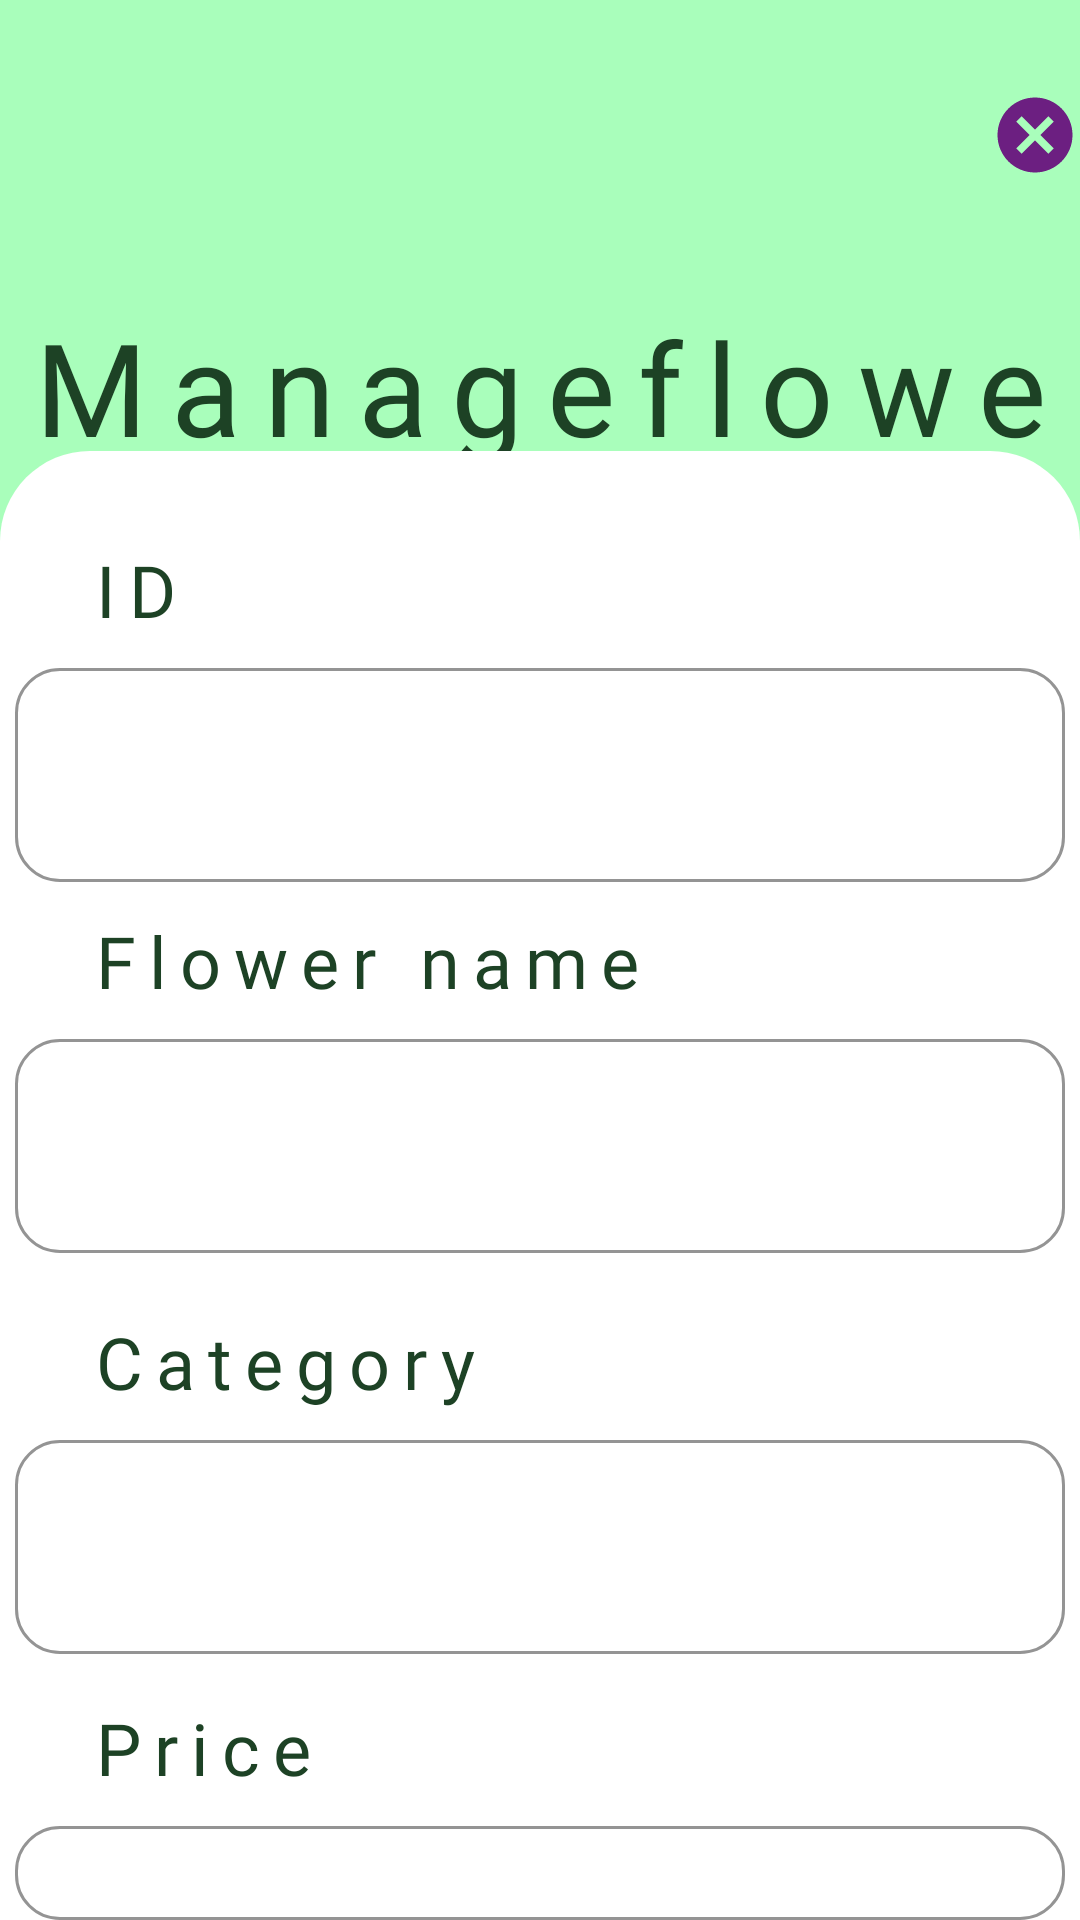

Android layout source for this screen:
<!-- AndroidManifest.xml: application theme Theme.BloomRoom -->
<!-- res/layout/activity_admin_manage_flower.xml -->
<?xml version="1.0" encoding="utf-8"?>
<RelativeLayout xmlns:android="http://schemas.android.com/apk/res/android"
    xmlns:app="http://schemas.android.com/apk/res-auto"
    xmlns:tools="http://schemas.android.com/tools"
    android:layout_width="match_parent"
    android:layout_height="match_parent"
    tools:context=".admin.admin_manage_flower">
    <LinearLayout
        android:layout_width="match_parent"
        android:layout_height="match_parent"
        android:orientation="vertical">

        <RelativeLayout
            android:layout_width="match_parent"
            android:layout_height="350dp"
            android:background="@drawable/greenback">

            <ImageView
                android:id="@+id/img_cancel"
                android:layout_width="50dp"
                android:layout_height="50dp"
                android:layout_marginLeft="330dp"
                android:layout_marginTop="20dp"
                app:srcCompat="@drawable/baseline_cancel_24" />

            <TextView
                android:id="@+id/txt_title4"
                android:layout_width="match_parent"
                android:layout_height="wrap_content"
                android:layout_marginTop="100dp"
                android:fontFamily="@font/dagestan"
                android:gravity="center"
                android:letterSpacing="0.18"
                android:text="ManageflowerS"
                android:textColor="#1D4225"
                android:textSize="43sp" />

        </RelativeLayout>

        <LinearLayout
            android:layout_width="match_parent"
            android:layout_height="match_parent"
            android:layout_marginTop="-200dp"
            android:background="@drawable/round_box"
            android:orientation="vertical">

            <TextView
                android:id="@+id/txtid"
                android:layout_width="match_parent"
                android:layout_height="wrap_content"
                android:layout_marginLeft="30dp"
                android:layout_marginTop="30dp"
                android:fontFamily="@font/dagestan"
                android:letterSpacing="0.18"
                android:text="ID"
                android:textColor="#1D4225"
                android:textSize="24sp" />

            <com.google.android.material.textfield.TextInputLayout
                android:id="@+id/flower_id_layout"
                android:layout_width="350dp"
                android:layout_height="wrap_content"
                android:layout_gravity="center"
                android:textColorHint="#D96C1F81"
                app:boxBackgroundColor="#FFFFFF"
                app:boxBackgroundMode="outline"
                app:boxCollapsedPaddingTop="10dp"
                app:boxCornerRadiusBottomEnd="15dp"
                app:boxCornerRadiusBottomStart="15dp"
                app:boxCornerRadiusTopEnd="15dp"
                app:boxCornerRadiusTopStart="15dp"
                app:boxStrokeColor="#1D4225"
                app:boxStrokeWidth="1dp"
                app:endIconMode="clear_text"
                app:endIconTint="#6C1F81"
                app:helperTextEnabled="false"
                app:hintTextAppearance="@style/TextAppearance.AppCompat.Large"
                app:hintTextColor="@color/dark_violet"
                app:startIconTint="#DD6C1F81">

                <com.google.android.material.textfield.TextInputEditText
                    android:id="@+id/edt_add_id"
                    android:layout_width="match_parent"
                    android:layout_height="wrap_content"
                    android:layout_gravity="center"
                    android:inputType="text|textPersonName"
                    android:textColor="#424242"
                    android:textSize="28sp" />
            </com.google.android.material.textfield.TextInputLayout>

            <TextView
                android:id="@+id/txtflower"
                android:layout_width="match_parent"
                android:layout_height="wrap_content"
                android:layout_marginLeft="30dp"
                android:layout_marginTop="10dp"
                android:fontFamily="@font/dagestan"
                android:letterSpacing="0.18"
                android:text="Flower name"
                android:textColor="#1D4225"
                android:textSize="24sp" />

            <com.google.android.material.textfield.TextInputLayout
                android:id="@+id/flower_name_layout"
                android:layout_width="match_parent"
                android:layout_height="wrap_content"
                android:layout_gravity="center"
                android:textColorHint="#D96C1F81"
                app:boxBackgroundColor="#FFFFFF"
                app:boxBackgroundMode="outline"
                app:boxCollapsedPaddingTop="10dp"
                app:boxCornerRadiusBottomEnd="15dp"
                app:boxCornerRadiusBottomStart="15dp"
                app:boxCornerRadiusTopEnd="15dp"
                app:boxCornerRadiusTopStart="15dp"
                app:boxStrokeColor="#1D4225"
                app:boxStrokeWidth="1dp"
                app:endIconMode="clear_text"
                app:endIconTint="#6C1F81"
                app:helperTextEnabled="false"
                app:hintTextAppearance="@style/TextAppearance.AppCompat.Large"
                app:hintTextColor="@color/dark_violet"
                app:startIconTint="#DD6C1F81">

                <com.google.android.material.textfield.TextInputEditText
                    android:id="@+id/edt_add_flower"
                    android:layout_width="350dp"
                    android:layout_height="wrap_content"
                    android:layout_gravity="center"
                    android:inputType="text|textPersonName"
                    android:textColor="#424242"
                    android:textSize="28sp" />
            </com.google.android.material.textfield.TextInputLayout>

            <TextView
                android:id="@+id/txtcat"
                android:layout_width="match_parent"
                android:layout_height="wrap_content"
                android:layout_marginLeft="30dp"
                android:layout_marginTop="20dp"
                android:fontFamily="@font/dagestan"
                android:letterSpacing="0.18"
                android:text="Category"
                android:textColor="#1D4225"
                android:textSize="24sp" />

            <com.google.android.material.textfield.TextInputLayout
                android:id="@+id/flower_category_layout"
                android:layout_width="match_parent"
                android:layout_height="wrap_content"
                android:layout_gravity="center"
                android:textColorHint="#D96C1F81"
                app:boxBackgroundColor="#FFFFFF"
                app:boxBackgroundMode="outline"
                app:boxCollapsedPaddingTop="10dp"
                app:boxCornerRadiusBottomEnd="15dp"
                app:boxCornerRadiusBottomStart="15dp"
                app:boxCornerRadiusTopEnd="15dp"
                app:boxCornerRadiusTopStart="15dp"
                app:boxStrokeColor="#1D4225"
                app:boxStrokeWidth="1dp"
                app:endIconMode="clear_text"
                app:endIconTint="#6C1F81"
                app:helperTextEnabled="false"
                app:hintTextAppearance="@style/TextAppearance.AppCompat.Large"
                app:hintTextColor="@color/dark_violet"
                app:startIconTint="#DD6C1F81">

                <com.google.android.material.textfield.TextInputEditText
                    android:id="@+id/edt_add_category"
                    android:layout_width="350dp"
                    android:layout_height="wrap_content"
                    android:layout_gravity="center"
                    android:inputType="text|textPersonName"
                    android:textColor="#424242"
                    android:textSize="28sp" />
            </com.google.android.material.textfield.TextInputLayout>

            <TextView
                android:id="@+id/txtprice"
                android:layout_width="match_parent"
                android:layout_height="wrap_content"
                android:layout_marginLeft="30dp"
                android:layout_marginTop="15dp"
                android:fontFamily="@font/dagestan"
                android:letterSpacing="0.18"
                android:text="Price"
                android:textColor="#1D4225"
                android:textSize="24sp" />

            <com.google.android.material.textfield.TextInputLayout
                android:id="@+id/flower_price_layout"
                android:layout_width="350dp"
                android:layout_height="wrap_content"
                android:layout_gravity="center"
                android:textColorHint="#D96C1F81"
                app:boxBackgroundColor="#FFFFFF"
                app:boxBackgroundMode="outline"
                app:boxCollapsedPaddingTop="10dp"
                app:boxCornerRadiusBottomEnd="15dp"
                app:boxCornerRadiusBottomStart="15dp"
                app:boxCornerRadiusTopEnd="15dp"
                app:boxCornerRadiusTopStart="15dp"
                app:boxStrokeColor="#1D4225"
                app:boxStrokeWidth="1dp"
                app:endIconMode="clear_text"
                app:endIconTint="#6C1F81"
                app:helperTextEnabled="false"
                app:hintTextAppearance="@style/TextAppearance.AppCompat.Large"
                app:hintTextColor="@color/dark_violet"
                app:startIconTint="#DD6C1F81">

                <com.google.android.material.textfield.TextInputEditText
                    android:id="@+id/edt_add_price"
                    android:layout_width="match_parent"
                    android:layout_height="wrap_content"
                    android:layout_gravity="center"
                    android:inputType="text|textPersonName"
                    android:textColor="#424242"
                    android:textSize="28sp" />
            </com.google.android.material.textfield.TextInputLayout>


            <LinearLayout
                android:layout_width="match_parent"
                android:layout_height="70dp"
                android:layout_marginLeft="20dp"
                android:layout_marginTop="40dp"
                android:layout_marginRight="20dp"
                android:background="@drawable/edtboxdesign"
                android:backgroundTint="#C3FACF"
                android:orientation="horizontal">
                <ImageView
                    android:id="@+id/img_delete"
                    android:layout_width="60dp"
                    android:layout_height="60dp"
                    android:layout_gravity="center"
                    android:layout_marginLeft="50dp"
                    app:srcCompat="@drawable/baseline_delete_24" />
                <ImageView
                    android:id="@+id/img_update"
                    android:layout_width="60dp"
                    android:layout_height="60dp"
                    android:layout_gravity="center"
                    android:layout_marginLeft="30dp"
                    android:layout_weight="1"
                    app:srcCompat="@drawable/baseline_update_24" />
                <ImageView
                    android:id="@+id/img_add"
                    android:layout_width="60dp"
                    android:layout_height="60dp"
                    android:layout_gravity="center"
                    android:layout_marginRight="30dp"
                    android:layout_weight="1"
                    app:srcCompat="@drawable/baseline_add_24" />
            </LinearLayout>
        </LinearLayout>
    </LinearLayout>
</RelativeLayout>
<!-- resources referenced by this layout -->
<resources>
  <color name="dark_violet">#6C1F81</color>
  <!-- drawable baseline_add_24 (drawable) -->
  <vector android:height="24dp" android:tint="#6C1F81"
      android:viewportHeight="24" android:viewportWidth="24"
      android:width="24dp" xmlns:android="http://schemas.android.com/apk/res/android">
      <path android:fillColor="@android:color/white" android:pathData="M19,13h-6v6h-2v-6H5v-2h6V5h2v6h6v2z"/>
  </vector>
  <!-- drawable baseline_cancel_24 (drawable) -->
  <vector android:height="24dp" android:tint="#6C1F81"
      android:viewportHeight="24" android:viewportWidth="24"
      android:width="24dp" xmlns:android="http://schemas.android.com/apk/res/android">
      <path android:fillColor="@android:color/white" android:pathData="M12,2C6.47,2 2,6.47 2,12s4.47,10 10,10 10,-4.47 10,-10S17.53,2 12,2zM17,15.59L15.59,17 12,13.41 8.41,17 7,15.59 10.59,12 7,8.41 8.41,7 12,10.59 15.59,7 17,8.41 13.41,12 17,15.59z"/>
  </vector>
  <!-- drawable baseline_delete_24 (drawable) -->
  <vector android:height="24dp" android:tint="#6C1F81"
      android:viewportHeight="24" android:viewportWidth="24"
      android:width="24dp" xmlns:android="http://schemas.android.com/apk/res/android">
      <path android:fillColor="@android:color/white" android:pathData="M6,19c0,1.1 0.9,2 2,2h8c1.1,0 2,-0.9 2,-2V7H6v12zM19,4h-3.5l-1,-1h-5l-1,1H5v2h14V4z"/>
  </vector>
  <!-- drawable baseline_update_24 (drawable) -->
  <vector android:height="24dp" android:tint="#6C1F81"
      android:viewportHeight="24" android:viewportWidth="24"
      android:width="24dp" xmlns:android="http://schemas.android.com/apk/res/android">
      <path android:fillColor="@android:color/white" android:pathData="M21,10.12h-6.78l2.74,-2.82c-2.73,-2.7 -7.15,-2.8 -9.88,-0.1c-2.73,2.71 -2.73,7.08 0,9.79s7.15,2.71 9.88,0C18.32,15.65 19,14.08 19,12.1h2c0,1.98 -0.88,4.55 -2.64,6.29c-3.51,3.48 -9.21,3.48 -12.72,0c-3.5,-3.47 -3.53,-9.11 -0.02,-12.58s9.14,-3.47 12.65,0L21,3V10.12zM12.5,8v4.25l3.5,2.08l-0.72,1.21L11,13V8H12.5z"/>
  </vector>
  <!-- drawable edtboxdesign (drawable) -->
  <?xml version="1.0" encoding="utf-8"?>
  <shape xmlns:android="http://schemas.android.com/apk/res/android"
      android:shape="rectangle">
      <stroke android:color="@color/dark_violet" android:width="2dp"/>
      <corners android:radius="20dp"/>
  </shape>
  <!-- drawable greenback: jpg bitmap (drawable, 6543 bytes) -->
  <!-- drawable round_box (drawable) -->
  <?xml version="1.0" encoding="utf-8"?>
  <shape
      xmlns:android="http://schemas.android.com/apk/res/android"
      android:shape="rectangle">
      <corners android:topLeftRadius="30dp" android:topRightRadius="30dp"/>
      <solid android:color="#FFFF"/>
  </shape>
  <style name="Theme.BloomRoom" parent="Base.Theme.BloomRoom" />
  <style name="Base.Theme.BloomRoom" parent="Theme.MaterialComponents.Light.NoActionBar">
          <item name="android:textColor">@color/dark_violet</item>
          <item name="fontFamily">@font/dagestan</item>
          
          <item name="colorPrimary">@color/purple</item>
          <item name="colorPrimaryVariant">@color/dark_violet</item>
          <item name="colorOnPrimary">@color/mediumPurple</item>
  
          
          <item name="colorSecondary">@color/light_pink</item>
          <item name="colorSecondaryVariant">@color/dark_violet</item>
          <item name="colorOnSecondary">@color/pink</item>
          
          <item name="android:statusBarColor" tools:targetApi="1">?attr/colorPrimary</item>
  
          
      </style>
  <color name="purple">#8441E9</color>
  <color name="mediumPurple">#8761CC</color>
  <color name="light_pink">#FBA9FE</color>
  <color name="pink">#EF85FD</color>
</resources>
